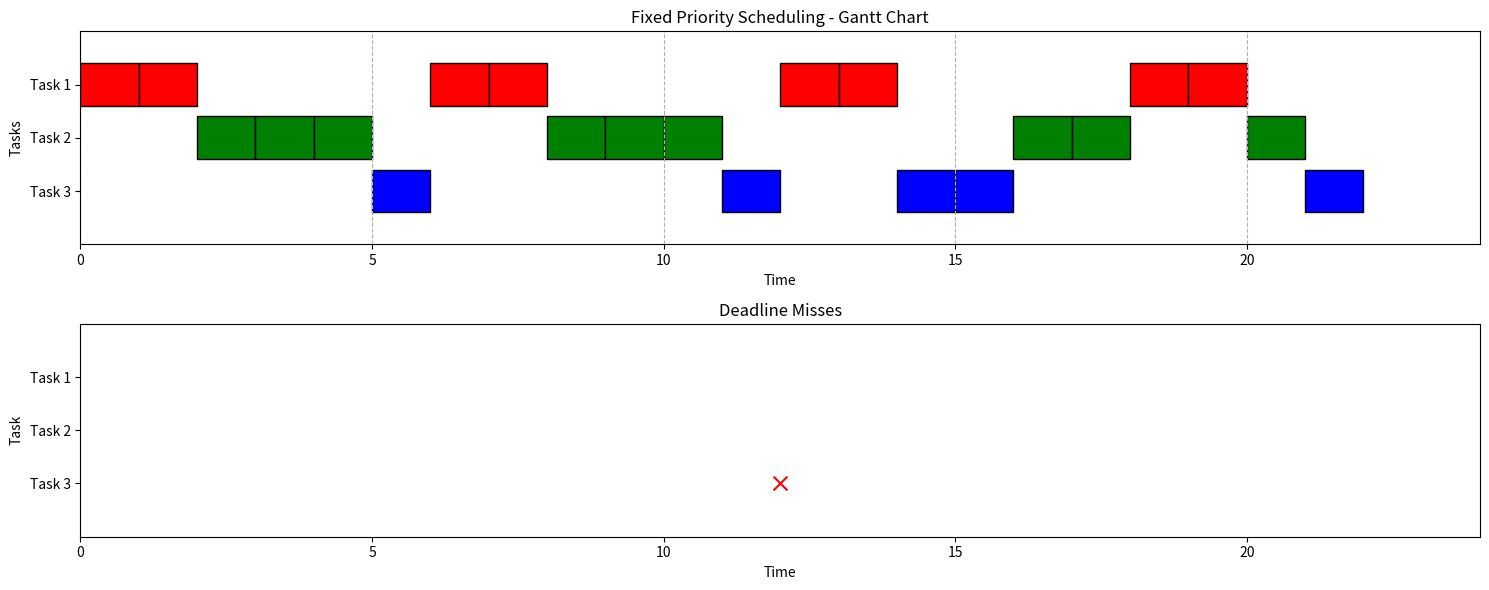

Write Python code to recreate this figure.
import math
import matplotlib.pyplot as plt


# Define the Task class
class Task:
    def __init__(self, id, period, execution_time, deadline):
        self.id = id
        self.period = period
        self.execution_time = execution_time
        self.deadline = deadline
        self.next_arrival = 0
        self.remaining_time = execution_time


# Function to calculate the hyperperiod (LCM of task periods)
def calculate_hyperperiod(tasks):
    def lcm(a, b):
        return abs(a * b) // math.gcd(a, b)

    hyperperiod = tasks[0].period
    for task in tasks[1:]:
        hyperperiod = lcm(hyperperiod, task.period)

    return hyperperiod


# Fixed Priority Scheduling simulation
# Fixed Priority Scheduling simulation
def fixed_priority_scheduling(tasks, hyperperiod):
    tasks.sort(key=lambda x: x.period)  # Sort by priority (lower period = higher priority)
    timeline = []
    deadline_misses = []

    # Initialize task states
    for task in tasks:
        task.next_arrival = 0
        task.remaining_time = task.execution_time

    # Simulate scheduling over the hyperperiod
    for current_time in range(hyperperiod):
        # Check for task arrivals
        for task in tasks:
            if current_time == task.next_arrival:
                if current_time > 0 and task.remaining_time > 0:  # Deadline miss (exclude time 0)
                    deadline_misses.append((task.id, current_time))
                task.remaining_time = task.execution_time
                task.next_arrival += task.period

        # Find the highest-priority ready task
        ready_tasks = [t for t in tasks if t.remaining_time > 0]
        if ready_tasks:
            current_task = ready_tasks[0]  # Highest priority (sorted list)
            current_task.remaining_time -= 1
            timeline.append(current_task.id)
        else:
            timeline.append(-1)  # Idle time

    return timeline, deadline_misses


# Plotting function for Gantt chart and deadline misses
def plot_schedule(timeline, deadline_misses, tasks, hyperperiod):
    colors = ['red', 'green', 'blue']

    plt.figure(figsize=(15, 6))

    # Sort tasks by priority (ascending order of period)
    sorted_tasks = sorted(tasks, key=lambda x: x.period)

    # Gantt chart plot
    plt.subplot(2, 1, 1)
    plt.title('Fixed Priority Scheduling - Gantt Chart')
    plt.xlabel('Time')
    plt.ylabel('Tasks')
    plt.xlim(0, hyperperiod)
    plt.ylim(0, len(tasks) + 1)
    plt.grid(axis='x', linestyle='--')

    # Create a mapping of task IDs to their vertical position (higher priority = higher position)
    task_y_positions = {task.id: len(tasks) - i for i, task in enumerate(sorted_tasks)}

    # Plot tasks
    for time, task_id in enumerate(timeline):
        if task_id != -1:
            color_index = task_id - 1
            plt.barh(task_y_positions[task_id], 1, left=time,
                     color=colors[color_index], edgecolor='black')

    # Set y-tick labels to show task IDs in priority order
    plt.yticks(list(task_y_positions.values()),
               [f"Task {task.id}" for task in sorted_tasks])

    # Deadline misses plot
    plt.subplot(2, 1, 2)
    plt.title('Deadline Misses')
    plt.xlabel('Time')
    plt.ylabel('Task')
    plt.xlim(0, hyperperiod)
    plt.ylim(0, len(tasks) + 1)

    # Plot deadline misses
    for task_id, time in deadline_misses:
        plt.scatter(time, task_y_positions[task_id], color='red', marker='x', s=100)

    # Set y-tick labels for deadline misses
    plt.yticks(list(task_y_positions.values()),
               [f"Task {task.id}" for task in sorted_tasks])

    plt.tight_layout()
    plt.show()


# Example Task Set
tasks = [
    Task(1, 6, 2, 6),  # Task 1: Period=6ms, Execution Time=2ms, Deadline=6ms
    Task(2, 8, 3, 8),  # Task 2: Period=8ms, Execution Time=3ms, Deadline=8ms
    Task(3, 12, 3, 12)  # Task 3: Period=12ms, Execution Time=3ms, Deadline=12ms
]

# Calculate hyperperiod and run simulation
hyperperiod = calculate_hyperperiod(tasks)
timeline, deadline_misses = fixed_priority_scheduling(tasks, hyperperiod)

# Plot results
plot_schedule(timeline, deadline_misses, tasks, hyperperiod)
